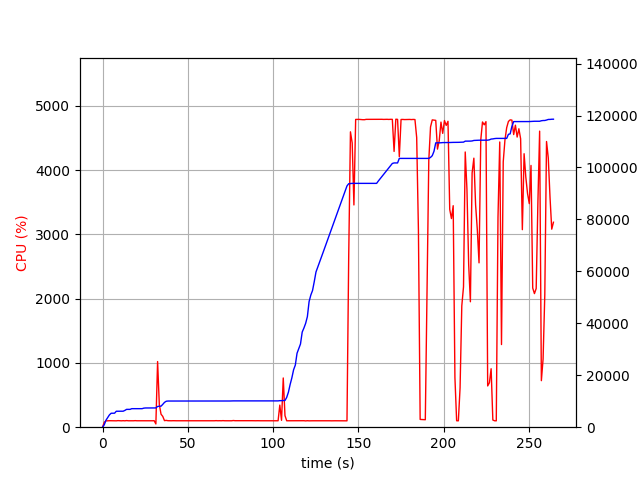

The data file committed next to this chart (first rows):
elapsed_time, nproc, cpu, mem_real, mem_virtual
3.62396240234375e-05, 1, 0.0, 6.973, 3185
1.006, 1, 76.5, 938.9, 2584
2.014, 1, 99.2, 2689, 4944
3.022, 1, 99.2, 3695, 6680
4.031, 1, 101.1, 4739, 8578
5.038, 1, 100.3, 5367, 8578
6.045, 1, 100.3, 5377, 8578
7.052, 1, 100.3, 5393, 8578
8.06, 1, 99.2, 6139, 10738
9.067, 1, 102.3, 6159, 10738
10.07, 1, 100.3, 6159, 10738
11.08, 1, 99.3, 6159, 10738
12.09, 1, 101.3, 6159, 10738
13.1, 1, 99.3, 6469, 10738
14.11, 1, 103.0, 6867, 10738
15.12, 1, 100.0, 6867, 10738
16.13, 1, 100.0, 6867, 10738
17.14, 1, 100.0, 7133, 10738
18.15, 1, 100.0, 7133, 10738
19.16, 1, 102.0, 7135, 10750
20.16, 1, 100.1, 7135, 10750
21.17, 1, 100.0, 7135, 10750
22.18, 1, 100.0, 7135, 10750
23.19, 1, 101.0, 7135, 10750
24.2, 1, 100.1, 7337, 10750
25.21, 1, 100.0, 7401, 10750
26.22, 1, 100.1, 7401, 10750
27.23, 1, 101.0, 7401, 10750
28.24, 1, 99.1, 7401, 10750
29.25, 1, 100.0, 7401, 10750
30.26, 1, 101.1, 7401, 10750
31.27, 2, 50.5, 7416, 13942
32.28, 1, 1021, 7983, 14637
33.29, 1, 352.4, 8088, 14792
34.3, 1, 202.2, 8096, 14792
35.31, 1, 168.3, 8792, 15590
36.32, 1, 102.0, 9554, 16286
37.33, 1, 106.0, 9990, 16990
38.34, 1, 101.0, 10074, 16990
39.35, 1, 100.0, 10074, 16990
40.36, 1, 100.0, 10074, 16990
41.37, 1, 101.1, 10078, 16990
42.38, 1, 100.0, 10078, 16990
43.39, 1, 100.1, 10078, 16990
44.4, 1, 100.1, 10078, 16990
45.41, 1, 100.0, 10078, 16990
46.42, 1, 101.1, 10078, 16990
47.43, 1, 100.1, 10078, 16990
48.43, 1, 99.2, 10088, 16990
49.44, 1, 99.9, 10088, 16990
50.45, 1, 100.0, 10088, 16990
51.46, 1, 101.1, 10088, 16990
52.47, 1, 100.1, 10088, 16990
53.48, 1, 100.2, 10088, 16990
54.49, 1, 100.1, 10088, 16990
55.5, 1, 100.1, 10088, 16990
56.51, 1, 100.1, 10088, 16990
57.52, 1, 101.1, 10088, 16990
58.52, 1, 99.2, 10088, 16990
59.53, 1, 100.1, 10088, 16990
... 202 more rows
